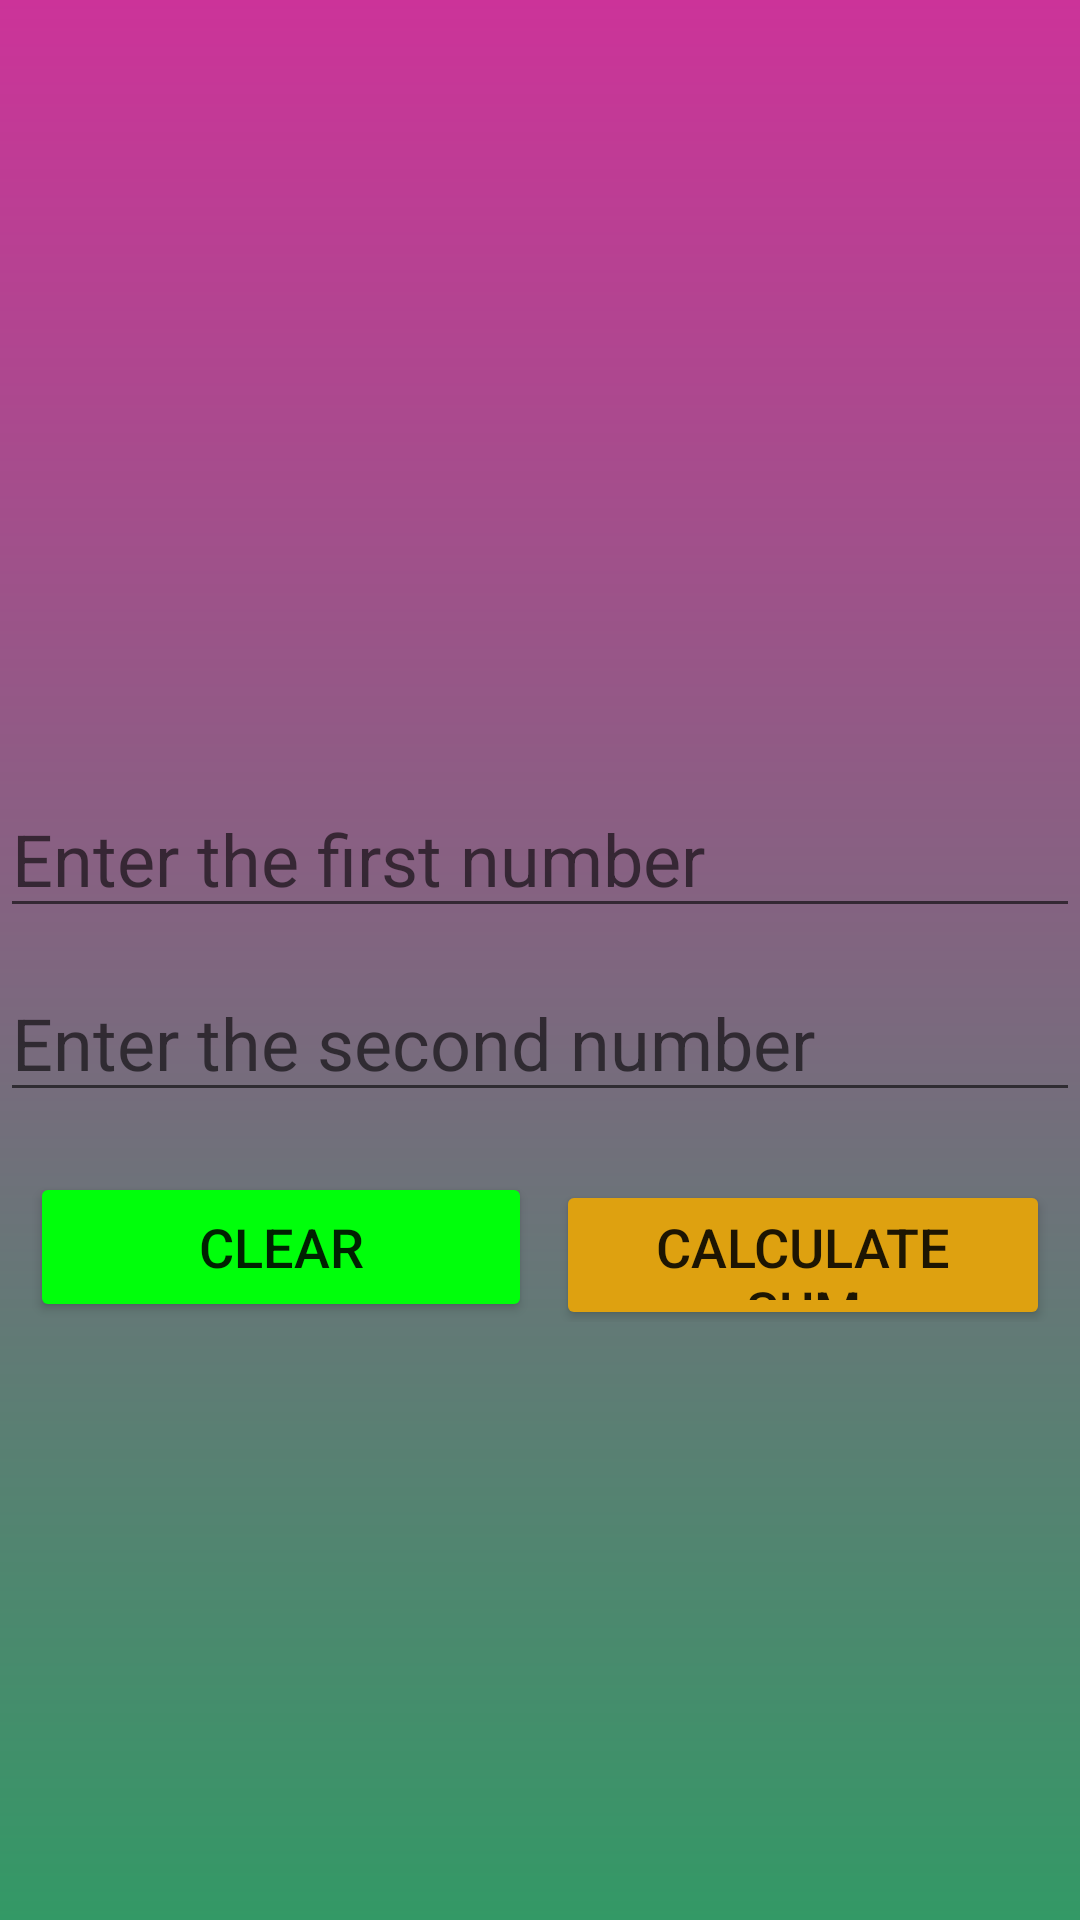

Here is an Android app screen rendered from its layout file. Give the layout XML and the strings, colors and styles it references.
<!-- AndroidManifest.xml: activity theme Theme.AppCompat.DayNight.DarkActionBar -->
<!-- res/layout/activity_sum.xml -->
<?xml version="1.0" encoding="utf-8"?>
<androidx.constraintlayout.widget.ConstraintLayout xmlns:android="http://schemas.android.com/apk/res/android"
    xmlns:app="http://schemas.android.com/apk/res-auto"
    xmlns:tools="http://schemas.android.com/tools"
    android:id="@+id/main"
    android:layout_width="match_parent"
    android:layout_height="match_parent"
    android:background="@drawable/sum_bgcolor"
    android:textAlignment="center"
    tools:context=".SumActivity">

    <EditText
        android:id="@+id/editText1"
        android:layout_width="0dp"
        android:layout_height="wrap_content"
        android:layout_marginTop="260dp"
        android:ems="10"
        android:hint="Enter the first number"
        android:inputType="number"
        android:textColor="@color/black"
        android:textSize="24sp"
        app:layout_constraintEnd_toEndOf="parent"
        app:layout_constraintHorizontal_bias="0.5"
        app:layout_constraintStart_toStartOf="parent"
        app:layout_constraintTop_toTopOf="parent" />

    <EditText
        android:id="@+id/editText2"
        android:layout_width="0dp"
        android:layout_height="wrap_content"
        android:layout_marginTop="12dp"
        android:ems="10"
        android:hint="Enter the second number"
        android:inputType="number"
        android:textColor="@color/black"
        android:textSize="24sp"
        app:layout_constraintEnd_toEndOf="parent"
        app:layout_constraintStart_toStartOf="parent"
        app:layout_constraintTop_toBottomOf="@+id/editText1" />

    <TextView
        android:id="@+id/result"
        android:layout_width="0dp"
        android:layout_height="wrap_content"
        android:layout_marginTop="95dp"
        android:text=""
        android:textAlignment="center"
        android:textColor="@color/white"
        android:textSize="38sp"
        android:textStyle="bold|italic"
        app:layout_constraintEnd_toEndOf="parent"
        app:layout_constraintStart_toStartOf="parent"
        app:layout_constraintTop_toTopOf="parent"
        tools:text="0" />

    <LinearLayout
        android:layout_width="0dp"
        android:layout_height="wrap_content"
        android:layout_marginTop="14dp"
        android:orientation="horizontal"
        android:padding="6dp"
        app:layout_constraintEnd_toEndOf="parent"
        app:layout_constraintStart_toStartOf="parent"
        app:layout_constraintTop_toBottomOf="@+id/editText2">

        <Button
            android:id="@+id/clearSum"
            android:layout_width="170dp"
            android:layout_height="50dp"
            android:layout_marginRight="4dp"
            android:layout_marginLeft="4dp"
            android:backgroundTint="#00FF0B"
            android:layout_weight="1"
            android:text="@string/clearBtn"
            android:textSize="18sp" />

        <Button
            android:id="@+id/cal_sum"
            android:layout_width="170dp"
            android:layout_height="50dp"
            android:layout_weight="2"
            android:layout_marginRight="4dp"
            android:layout_marginLeft="4dp"
            android:backgroundTint="#DEA110"
            android:text="@string/cal_sum"
            android:textSize="18sp" />

    </LinearLayout>
</androidx.constraintlayout.widget.ConstraintLayout>
<!-- resources referenced by this layout -->
<resources>
  <color name="black">#FF000000</color>
  <color name="white">#FFFFFFFF</color>
  <!-- drawable sum_bgcolor (drawable) -->
  <?xml version="1.0" encoding="utf-8"?>
  <shape xmlns:android="http://schemas.android.com/apk/res/android" android:shape="rectangle">
      <gradient android:startColor="#339966" android:endColor="#cc3399" android:angle="90" />
  
  </shape>
  <string name="cal_sum">Calculate Sum</string>
  <string name="clearBtn">Clear</string>
</resources>
